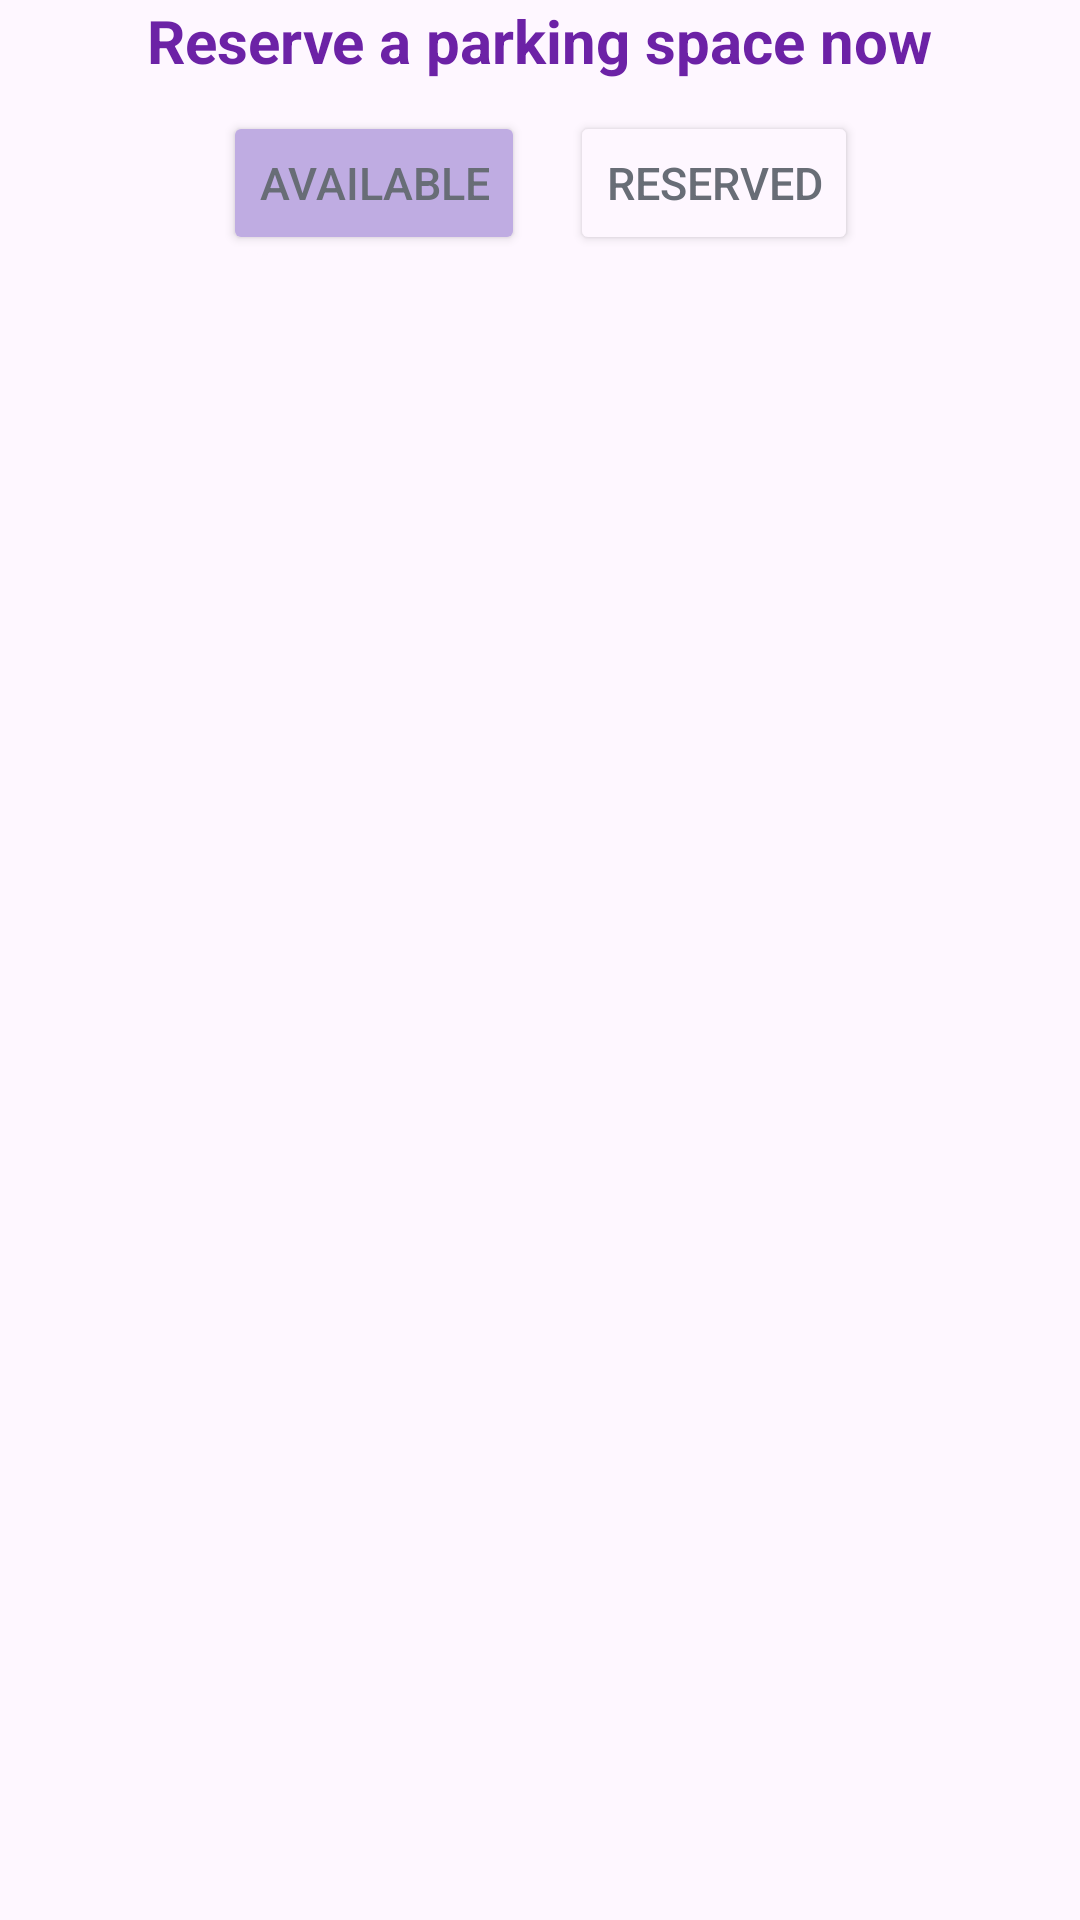

Produce the Android XML layout that renders to this screen, including the resource entries it uses.
<!-- AndroidManifest.xml: application theme Theme.ParkingLot -->
<!-- res/layout/fragment_reservation.xml -->
<?xml version="1.0" encoding="utf-8"?>
<FrameLayout xmlns:android="http://schemas.android.com/apk/res/android"
    xmlns:app="http://schemas.android.com/apk/res-auto"
    xmlns:tools="http://schemas.android.com/tools"
    android:layout_width="match_parent"
    android:layout_height="match_parent"
    tools:context=".fragments.ReservationFragment">
    <androidx.constraintlayout.widget.ConstraintLayout
        android:layout_width="match_parent"
        android:layout_height="match_parent">
        <TextView
            android:id="@+id/reservator"
            android:layout_width="wrap_content"
            android:layout_height="wrap_content"
            android:text="Reserve a parking space now"
            android:textColor="@color/primaryPurple"
            android:textStyle="bold"
            android:textSize="20dp"
            app:layout_constraintBottom_toBottomOf="parent"
            app:layout_constraintEnd_toEndOf="parent"
            app:layout_constraintStart_toStartOf="parent"
            app:layout_constraintTop_toTopOf="parent"
            app:layout_constraintVertical_bias="0.0" />


        <HorizontalScrollView
            android:id="@+id/horizontalMenu"
            android:layout_width="wrap_content"
            android:layout_height="wrap_content"
            android:fillViewport="true"
            app:layout_constraintStart_toStartOf="parent"
            app:layout_constraintEnd_toEndOf="parent"
            app:layout_constraintTop_toBottomOf="@+id/reservator"
            android:layout_marginTop="10dp"
            >
            <LinearLayout
                android:layout_width="wrap_content"
                android:layout_height="wrap_content"
                android:orientation="horizontal"
                android:background="@drawable/linear_border"
                >
                <Button
                    android:id="@+id/horizontalMenuAvailable"
                    android:layout_width="wrap_content"
                    android:layout_height="wrap_content"
                    android:text="Available"
                    android:textSize="15dp"
                    android:textColor="@color/gray"
                    android:backgroundTint="@color/setBtn"
                    />
                <Button
                    android:id="@+id/horizontalMenuReserved"
                    android:layout_width="wrap_content"
                    android:layout_height="wrap_content"
                    android:text="Reserved"
                    android:textSize="15dp"
                    android:layout_marginStart="15dp"
                    android:backgroundTint="@color/defaultBg"
                    android:textColor="@color/gray"
                    />
            </LinearLayout>
        </HorizontalScrollView>


































        <androidx.fragment.app.FragmentContainerView
            android:id="@+id/reservation_fragment_container"
            android:layout_width="0dp"
            android:layout_height="0dp"
            app:layout_constraintStart_toStartOf="parent"
            app:layout_constraintEnd_toEndOf="parent"
            app:layout_constraintTop_toBottomOf="@id/horizontalMenu"
            app:layout_constraintBottom_toBottomOf="parent"
            android:layout_marginTop="10dp"
            />
    </androidx.constraintlayout.widget.ConstraintLayout>

</FrameLayout>
<!-- resources referenced by this layout -->
<resources>
  <color name="defaultBg">#FEF7FF</color>
  <color name="gray">#686D76</color>
  <color name="primaryPurple">#6C22A6</color>
  <color name="setBtn">#BFACE2</color>
  <!-- drawable linear_border (drawable) -->
  <?xml version="1.0" encoding="utf-8"?>
  <shape
      xmlns:android="http://schemas.android.com/apk/res/android"
      android:shape="rectangle">
      <corners
          android:radius="15dp">
      </corners>
  
      <solid
          android:color="?android:colorBackground" >
      </solid>
  </shape>
  <style name="Theme.ParkingLot" parent="Base.Theme.ParkingLot" />
  <style name="Base.Theme.ParkingLot" parent="Theme.Material3.DayNight.NoActionBar">
          
          
      </style>
</resources>
